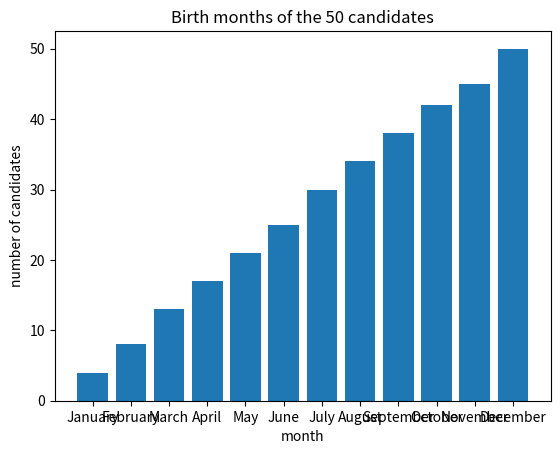
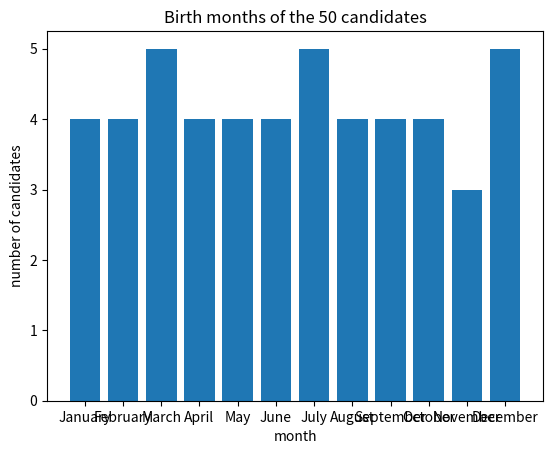

Source code (Python) for these figures, in order: (Note: this script raises an exception after producing the figures.)
import random
import numpy as np
import matplotlib.pyplot as plt

# Labeled bar plot function from Lecture 11, Section III

def labeled_bar_plot(x_vals, heights, xlabel, ylabel, title):
    plt.bar(x = x_vals, height = heights)
    plt.xlabel(xlabel)
    plt.ylabel(ylabel)
    plt.title(title)
    plt.show()

lab_partners = {
    "Abed":      {"month": "March",     "day": 23, "year": 2007, "lab_skills": 3.24},
    "Britta":    {"month": "July",      "day": 14, "year": 1998, "lab_skills": 1.51},
    "Jeff":      {"month": "December",  "day": 8,  "year": 1990, "lab_skills": 0.51},
    "Shirley":   {"month": "January",   "day": 19, "year": 1990, "lab_skills": 6.72},
    "Annie":     {"month": "September", "day": 27, "year": 2007, "lab_skills": 6.72},
    "Troy":      {"month": "June",      "day": 5,  "year": 2007, "lab_skills": 3.66},
    "Pierce":    {"month": "December",  "day": 30, "year": 1962, "lab_skills": 0.58},
    "Chang":     {"month": "April",     "day": 17, "year": 1987, "lab_skills": 5.07},
    "Craig":     {"month": "August",    "day": 11, "year": 1985, "lab_skills": 0.37},
    "Magnitude": {"month": "February",  "day": 22, "year": 1983, "lab_skills": 4.34},
    "Garrett":   {"month": "October",   "day": 3,  "year": 2001, "lab_skills": 0.70},
    "Vicki":     {"month": "May",       "day": 29, "year": 2003, "lab_skills": 0.91},
    "Todd":      {"month": "March",     "day": 16, "year": 1997, "lab_skills": 9.99},
    "Starburns": {"month": "July",      "day": 7,  "year": 1982, "lab_skills": 8.27},
    "Neil":      {"month": "January",   "day": 25, "year": 1998, "lab_skills": 1.24},
    "Leonard":   {"month": "November",  "day": 13, "year": 1993, "lab_skills": 2.23},
    "Willy":     {"month": "September", "day": 4,  "year": 1981, "lab_skills": 6.27},
    "Pavel":     {"month": "June",      "day": 21, "year": 1980, "lab_skills": 9.48},
    "Quendra":   {"month": "December",  "day": 9,  "year": 1982, "lab_skills": 5.77},
    "Rich":      {"month": "April",     "day": 28, "year": 1986, "lab_skills": 3.97},
    "Duncan":    {"month": "August",    "day": 15, "year": 1987, "lab_skills": 9.76},
    "Hickey":    {"month": "February",  "day": 6,  "year": 1996, "lab_skills": 0.47},
    "Buzz":      {"month": "October",   "day": 24, "year": 1999, "lab_skills": 8.58},
    "Rachel":    {"month": "May",       "day": 18, "year": 1980, "lab_skills": 2.90},
    "Ian":       {"month": "March",     "day": 12, "year": 1997, "lab_skills": 1.44},
    "Elroy":     {"month": "July",      "day": 30, "year": 1986, "lab_skills": 1.18},
    "Frankie":   {"month": "November",  "day": 2,  "year": 2002, "lab_skills": 3.08},
    "Natalie":   {"month": "September", "day": 20, "year": 2000, "lab_skills": 8.16},
    "Owen":      {"month": "June",      "day": 11, "year": 2002, "lab_skills": 1.81},
    "Paula":     {"month": "December",  "day": 26, "year": 1997, "lab_skills": 5.82},
    "Quinn":     {"month": "April",     "day": 1,  "year": 1993, "lab_skills": 6.39},
    "Roger":     {"month": "August",    "day": 17, "year": 1987, "lab_skills": 3.72},
    "Sara":      {"month": "February",  "day": 8,  "year": 1994, "lab_skills": 5.48},
    "Tim":       {"month": "October",   "day": 22, "year": 1998, "lab_skills": 0.63},
    "Uma":       {"month": "May",       "day": 14, "year": 1988, "lab_skills": 0.60},
    "Victor":    {"month": "January",   "day": 29, "year": 2005, "lab_skills": 2.06},
    "Wendy":     {"month": "July",      "day": 5,  "year": 2007, "lab_skills": 6.80},
    "Xavier":    {"month": "March",     "day": 19, "year": 1980, "lab_skills": 4.28},
    "Yolanda":   {"month": "November",  "day": 10, "year": 2004, "lab_skills": 3.14},
    "Zara":      {"month": "September", "day": 3,  "year": 2005, "lab_skills": 5.86},
    "Alex":      {"month": "June",      "day": 27, "year": 1985, "lab_skills": 4.53},
    "Blake":     {"month": "December",  "day": 16, "year": 2002, "lab_skills": 3.00},
    "Casey":     {"month": "April",     "day": 7,  "year": 1993, "lab_skills": 7.94},
    "Dana":      {"month": "August",    "day": 23, "year": 1990, "lab_skills": 6.99},
    "Eli":       {"month": "February",  "day": 18, "year": 1988, "lab_skills": 2.44},
    "Fiona":     {"month": "October",   "day": 12, "year": 1984, "lab_skills": 5.74},
    "George":    {"month": "May",       "day": 25, "year": 1986, "lab_skills": 5.25},
    "Hana":      {"month": "January",   "day": 6,  "year": 2004, "lab_skills": 8.75},
    "Ivan":      {"month": "July",      "day": 21, "year": 1990, "lab_skills": 7.29},
    "Julia":     {"month": "March",     "day": 15, "year": 1983, "lab_skills": 2.88},
}

months = ["January", "February", "March", "April",
          "May", "June", "July", "August",
          "September", "October", "November", "December"]

print(len(lab_partners), "potential lab partners")

def one_birthday_trial(room_size):
    room = []
    for k in range(room_size):
        month = random.choice(months)
        day = random.randint(1, 30)
        room.append([month, day])

    for i in range(room_size):
        for j in range(i + 1, room_size):
            if room[i][0] == room[j][0] and room[i][1] == room[j][1]:
                return True

    return False

def estimate_probability(room_size, num_trials):
    num_matches = 0

    for trial in range(num_trials):
        if one_birthday_trial(room_size):
            num_matches = num_matches + 1

    return num_matches / num_trials

# SOLUTION

all_skills = []
for name in list(lab_partners.keys()):
    all_skills.append(lab_partners[name]["lab_skills"])

def run_one_trial(N):

    # PRECONDITION: N is a position in the interview order
    assert N >= 0, "N cannot be negative"
    assert N < len(lab_partners), "N must be smaller than the number of candidates"

    interview_order = list(lab_partners.keys())
    random.shuffle(interview_order)

    best_of_first_N = 0
    for position in range(N):
        name = interview_order[position]
        skill = lab_partners[name]["lab_skills"]
        if skill > best_of_first_N:
            best_of_first_N = skill

    chosen_name = interview_order[-1]
    for position in range(N, len(interview_order)):
        name = interview_order[position]
        skill = lab_partners[name]["lab_skills"]
        if skill > best_of_first_N:
            chosen_name = name
            break

    chosen_skill = lab_partners[chosen_name]["lab_skills"]

    # POSTCONDITION: we returned a real candidate's real score
    assert chosen_skill in all_skills, "the chosen skill is not one that exists in the roster"

    return chosen_name, chosen_skill

print(run_one_trial(10))
# print(run_one_trial(-5))
# print(run_one_trial(500))

def beats_benchmark(skill, benchmark):
    if skill > benchmark:
        return True
    else:
        return False


# SOLUTION

# the two obvious cases
assert beats_benchmark(7.94, 6.72) == True, "Casey (7.94) beats a benchmark of 6.72"
assert beats_benchmark(1.51, 6.72) == False, "Britta (1.51) does not beat 6.72"

# the case people forget: an exact tie
assert beats_benchmark(6.72, 6.72) == False, "an exact tie is not 'better than'"

# and two edges worth having
assert beats_benchmark(0.37, 0.37) == False, "the weakest candidate does not beat herself"
assert beats_benchmark(9.99, 0) == True, "everybody beats a benchmark of 0"

print("all tests passed")

# 4a) Count how many candidates were born in each month.

month_counts = []
count = 0

for month in months:
    for name in list(lab_partners.keys()):
        if lab_partners[name]["month"] == month:
            count = count + 1
    month_counts.append(count)

print(month_counts)
print("Total:", np.sum(month_counts))

labeled_bar_plot(x_vals = months, heights = month_counts,
    xlabel = "month", ylabel = "number of candidates",
    title = "Birth months of the 50 candidates")

# We have 327 birthdays for a room of 50 people. Also the number of people born each month is increasing

# FIXED 4a)

month_counts = []
count = 0

for month in months:
    count = 0                      # <-- reset inside the outer loop
    for name in list(lab_partners.keys()):
        if lab_partners[name]["month"] == month:
            count = count + 1
    month_counts.append(count)

print(month_counts)
print("Total:", np.sum(month_counts))

labeled_bar_plot(x_vals = months, heights = month_counts,
    xlabel = "month", ylabel = "number of candidates",
    title = "Birth months of the 50 candidates")

# 4b) Estimate the probability that at least two people in a room of 25 share a birthday,
#     using our (now correct) one_birthday_trial function.

num_trials = 200
num_matches = 0

for trial in range(num_trials):
    match = one_birthday_trial(25)
    if match == True:
        num_matches = num_matches + 1
        num_trials = num_trials + 1

print("Estimated probability:", num_matches / num_trials)


# EXPECTED: somewhere near 0.57. We estimated it at 0.548 in Section II, and the
#           exact answer for 25 people in a 360-day year is about 0.574.

# OBSERVED: about 0.37.


# FIXED 4b)

num_trials = 200
num_matches = 0

for trial in range(num_trials):
    match = one_birthday_trial(25)
    if match == True:
        num_matches = num_matches + 1
        # REMOVED num_trials = num_trials + 1

print("Number of matches:", num_matches, "out of", num_trials, "trials")
print("Estimated probability:", num_matches / num_trials)


# 4c) Find the weakest candidate in the class.

worst_skill = 0
worst_name = "nobody"

for name in list(lab_partners.keys()):
    skill = lab_partners[name]["lab_skills"]
    if skill < worst_skill:
        worst_skill = skill
        worst_name = name

print("The weakest candidate is", worst_name, "with lab skills", worst_skill)

# We get "nobody" for the weakest candidate instead of an actual person
# There isn't anyone with lab skill = 0, but we get worst_skill = 0

# FIXED 4c)

# initialize worst_name and worst_skill using someone in the dictionary 
names = list(lab_partners.keys())
worst_name = names[0]
worst_skill = lab_partners[worst_name]['lab_skills']

for name in names:
    skill = lab_partners[name]["lab_skills"]
    if skill < worst_skill:
        worst_skill = skill
        worst_name = name

print("The weakest candidate is", worst_name, "with lab skills", worst_skill)

# 4d) How many candidates beat the benchmark set by the first 10 people?

interview_order = list(lab_partners.keys())
random.shuffle(interview_order)

benchmark = 0
for position in range(10):
    skill = lab_partners[interview_order[position]]["lab_skills"]
    if skill > benchmark:
        benchmark = skill

num_beating = 0
for position in range(10):
    skill = lab_partners[interview_order[position]]["lab_skills"]
    if skill > benchmark:
        num_beating = num_beating + 1

print("Benchmark:", benchmark)
print("Candidates who beat it:", num_beating)

# No matter how many times we run the cell, we always see that zero people beat the benchmark.
# This is even the case when the benchmark is small, like 6.99

# FIXED 4d)

# 4d) How many candidates beat the benchmark set by the first 10 people?

interview_order = list(lab_partners.keys())
random.shuffle(interview_order)

benchmark = 0
for position in range(10):
    skill = lab_partners[interview_order[position]]["lab_skills"]
    if skill > benchmark:
        benchmark = skill

num_beating = 0
for position in range(10, len(interview_order)):        # <-- the remaining candidates
    skill = lab_partners[interview_order[position]]["lab_skills"]
    if skill > benchmark:
        num_beating = num_beating + 1

print("Benchmark:", benchmark)
print("Candidates who beat it:", num_beating)

# The original 4c would have given the right answer because we started the minimum at zero,
# and there is a student with a lab_skills smaller than this.

# The fixed version would also work, because either we start with the student with -1,
# or we find them in the loop.

names = list(lab_partners.keys())
worst_name = names[0]
worst_skill = lab_partners[worst_name]['lab_skills']

for name in names:
    skill = lab_partners[name]["lab_skills"]
    if skill < worst_skill:
        worst_skill = skill
        worst_name = name

print("The weakest candidate is", worst_name, "with lab skills", worst_skill)

# Assertion that would catch it either way:

assert worst_name in names, "the name of the weakest lab partner should belong to the lab partner dictionary"

# SOLUTION

def ask_for_whole_number(question, smallest=1, largest=400):

    while True:
        typed = input(question)

        try:
            value = int(typed)
        except ValueError:
            print("   ", typed, "is not a whole number.")
            continue

        if value < smallest or value > largest:
            print("   ", value, "is out of range.")
            continue

        return value


room_size = ask_for_whole_number("How many people are in the room? (1 to 400) ", 1, 400)
num_trials = ask_for_whole_number("How many trials? (1 to 10000) ", 1, 10000)

p = estimate_probability(room_size, num_trials)

print()
print("Estimated probability of a shared birthday:", p)

assert p >= 0 and p <= 1, "a probability must be between 0 and 1"

print("(the assertion passed, as it should)")



# SOLUTION

def check_roster(skills_dictionary):

    assert len(skills_dictionary) == 50, "the roster should contain 50 people"

    for name in list(skills_dictionary.keys()):
        score = skills_dictionary[name]

        assert (type(score) == int) or (type(score) == float), "every score must be a number"
        assert score >= 0 and score <= 10, "every score must be between 0 and 10"

    print("roster passed all checks")

# a good dictionary
good_skills = {}
for name in list(lab_partners.keys()):
    good_skills[name] = lab_partners[name]["lab_skills"]

check_roster(good_skills)

damaged_skills = {}
for name in list(lab_partners.keys()):
    damaged_skills[name] = lab_partners[name]["lab_skills"]

damaged_skills["Todd"] = "9.99"        # a score that arrived as text

check_roster(damaged_skills)

# The updated file from the department

updated_skills = {
    "Abed": 3.24, "Britta": 1.51, "Jeff": 0.51, "Shirley": 6.72, "Annie": 6.72,
    "Troy": 3.66, "Pierce": 0.58, "Chang": 5.07, "Craig": -999, "Magnitude": 4.34,
    "Garrett": 0.70, "Vicki": 0.91, "Todd": 9.99, "Starburns": 8.27, "Neil": 1.24,
    "Leonard": 2.23, "Willy": 6.27, "Pavel": 9.48, "Quendra": 5.77, "Rich": 3.97,
    "Duncan": 9.76, "Hickey": 0.47, "Buzz": 8.58, "Rachel": 2.90, "Ian": 1.44,
    "Elroy": 1.18, "Frankie": -999, "Natalie": 8.16, "Owen": 1.81, "Paula": 5.82,
    "Quinn": 6.39, "Roger": 3.72, "Sara": 5.48, "Tim": 0.63, "Uma": 0.60,
    "Victor": 2.06, "Wendy": -999, "Xavier": 4.28, "Yolanda": 3.14, "Zara": 5.86,
    "Alex": 4.53, "Blake": 3.00, "Casey": 7.94, "Dana": 6.99, "Eli": 2.44,
    "Fiona": 5.74, "George": 5.25, "Hana": 8.75, "Ivan": 7.29, "Julia": 2.88,
}

print(len(updated_skills), "scores on file")

# The same trial function as before, reading the new flat dictionary.
# The lookup is one step now instead of two: updated_skills[name]

def run_one_trial_updated(N):

    interview_order = list(updated_skills.keys())
    random.shuffle(interview_order)

    best_of_first_N = 0
    for position in range(N):
        skill = updated_skills[interview_order[position]]
        if skill > best_of_first_N:
            best_of_first_N = skill

    chosen_name = interview_order[-1]
    for position in range(N, len(interview_order)):
        skill = updated_skills[interview_order[position]]
        if skill > best_of_first_N:
            chosen_name = interview_order[position]
            break

    return chosen_name, updated_skills[chosen_name]

num_candidates = len(updated_skills)
num_trials = 200
mean_skills = []


# SOLUTION
for N in range(num_candidates):
    chosen_skills = []
    for trial in range(num_trials):
        chosen_name, chosen_skill = run_one_trial_updated(N)
        chosen_skills.append(chosen_skill)
    mean_skills.append(np.mean(chosen_skills))

labeled_bar_plot(x_vals = np.arange(num_candidates), heights = mean_skills,
    xlabel = "N", ylabel = "average lab skills of chosen partner",
    title = "Average chosen skill vs. N (updated file)")

# lab skills are scores out of 10, so no average of them can be negative. 
# Half of these bars hang below the axis, some of them by seventy points.

print("smallest average:", np.min(mean_skills))
print("largest average :", np.max(mean_skills))

print()

N = 18
chosen_skills = []
for trial in range(500):
    chosen_name, chosen_skill = run_one_trial_updated(N)
    chosen_skills.append(chosen_skill)

print("At N = 18, over 500 trials:")
print("   smallest chosen skill:", np.min(chosen_skills))
print("   largest chosen skill :", np.max(chosen_skills))
print("   average              :", np.mean(chosen_skills))

plt.hist(x = chosen_skills, bins = 20)
plt.xlabel("lab skills of chosen partner")
plt.ylabel("number of trials")
plt.title("Chosen partner skills at N = 18, updated file")
plt.show()

num_negative = 0
for skill in chosen_skills:
    if skill < 0:
        num_negative = num_negative + 1

print("trials that returned -999:", num_negative, "out of", len(chosen_skills))

print("Candidates with a negative score:")
print()

for name in list(updated_skills.keys()):
    score = updated_skills[name]
    if score < 0:
        print("   ", name, ":", score)

clean_skills = {}
num_dropped = 0

for name in list(updated_skills.keys()):
    score = updated_skills[name]
    if score >= 0:
        clean_skills[name] = score
    else:
        num_dropped = num_dropped + 1
        print("Dropping", name, "- no score on file")

print()
print("Kept", len(clean_skills), "candidates and dropped", num_dropped)

# check_roster from Exercise 7 fails on the cleaned dictionary.
# This cell fails on purpose.

check_roster(clean_skills)

def check_roster(skills_dictionary, expected_number):

    assert len(skills_dictionary) == expected_number, "the roster is not the expected size"

    for name in list(skills_dictionary.keys()):
        score = skills_dictionary[name]

        assert (type(score) == int) or (type(score) == float), "every score must be a number"
        assert score >= 0 and score <= 10, "every score must be between 0 and 10"

    print("roster of", expected_number, "passed all checks")


check_roster(clean_skills, 47)

def run_one_trial_clean(N):

    interview_order = list(clean_skills.keys())
    random.shuffle(interview_order)

    best_of_first_N = 0
    for position in range(N):
        skill = clean_skills[interview_order[position]]
        if skill > best_of_first_N:
            best_of_first_N = skill

    chosen_name = interview_order[-1]
    for position in range(N, len(interview_order)):
        skill = clean_skills[interview_order[position]]
        if skill > best_of_first_N:
            chosen_name = interview_order[position]
            break

    return chosen_name, clean_skills[chosen_name]


num_candidates = len(clean_skills)
num_trials = 200
mean_skills_clean = []

for N in range(num_candidates):
    chosen_skills = []
    for trial in range(num_trials):
        chosen_name, chosen_skill = run_one_trial_clean(N)
        chosen_skills.append(chosen_skill)
    mean_skills_clean.append(np.mean(chosen_skills))

# a postcondition on the whole analysis
assert np.min(mean_skills_clean) >= 0, "an average of scores out of 10 cannot be negative"
assert np.max(mean_skills_clean) <= 10, "an average of scores out of 10 cannot exceed 10"

labeled_bar_plot(x_vals = np.arange(num_candidates), heights = mean_skills_clean,
    xlabel = "N", ylabel = "average lab skills of chosen partner",
    title = "Average chosen skill vs. N (cleaned file, 47 candidates)")

print("best average:", round(np.max(mean_skills_clean), 2))


# (a)

# If Todd had been missing, the benchmark phase becomes easier to beat because the benchmark=9.99 possibility would be removed.
# Since the benchmark is easier to beat, you stop earlier. So the recommended N would be slightly smaller.

# If the weakest students missed the assessment because they were struggling, then we would be throwing away relevant data.
# In some cases, it may be better to keep them in the dataset.


# (b) 

# With +999, if one of the 3 are in the first N, then the benchmark is impossible to beat. So we would get stuck with the last person.
# Otherwise, we would choose one of them in the selection phase. The bar plot would show averages in the 100's, which we would have noticed.

# With zero, it is essentially the same situation as -999. They never beat a benchmark and never set the benchmark.
# But the effects on the bar plot would not be noticeable. None of the assertions would catch this error.

# SOLUTION

def load_roster(skills_dictionary, expected_number):

    assert len(skills_dictionary) == expected_number, f"expected {expected_number} people, found {len(skills_dictionary)}"

    for name in list(skills_dictionary.keys()):
        score = skills_dictionary[name]

        assert (type(score) == int) or (type(score) == float), f"{name} has a score that is not a number: {score}"
        assert score >= 0, f"{name} has a negative score: {score}"
        assert score <= 10, f"{name} has a score above 10: {score}"

    print("roster of", expected_number, "loaded and checked")

    return skills_dictionary


# on the cleaned roster, this passes
clean_skills = load_roster(clean_skills, 47)

# On the department's file, it stops immediately.
# This cell fails on purpose -- and this is the message we wish we had seen first.

updated_skills = load_roster(updated_skills, 50)
